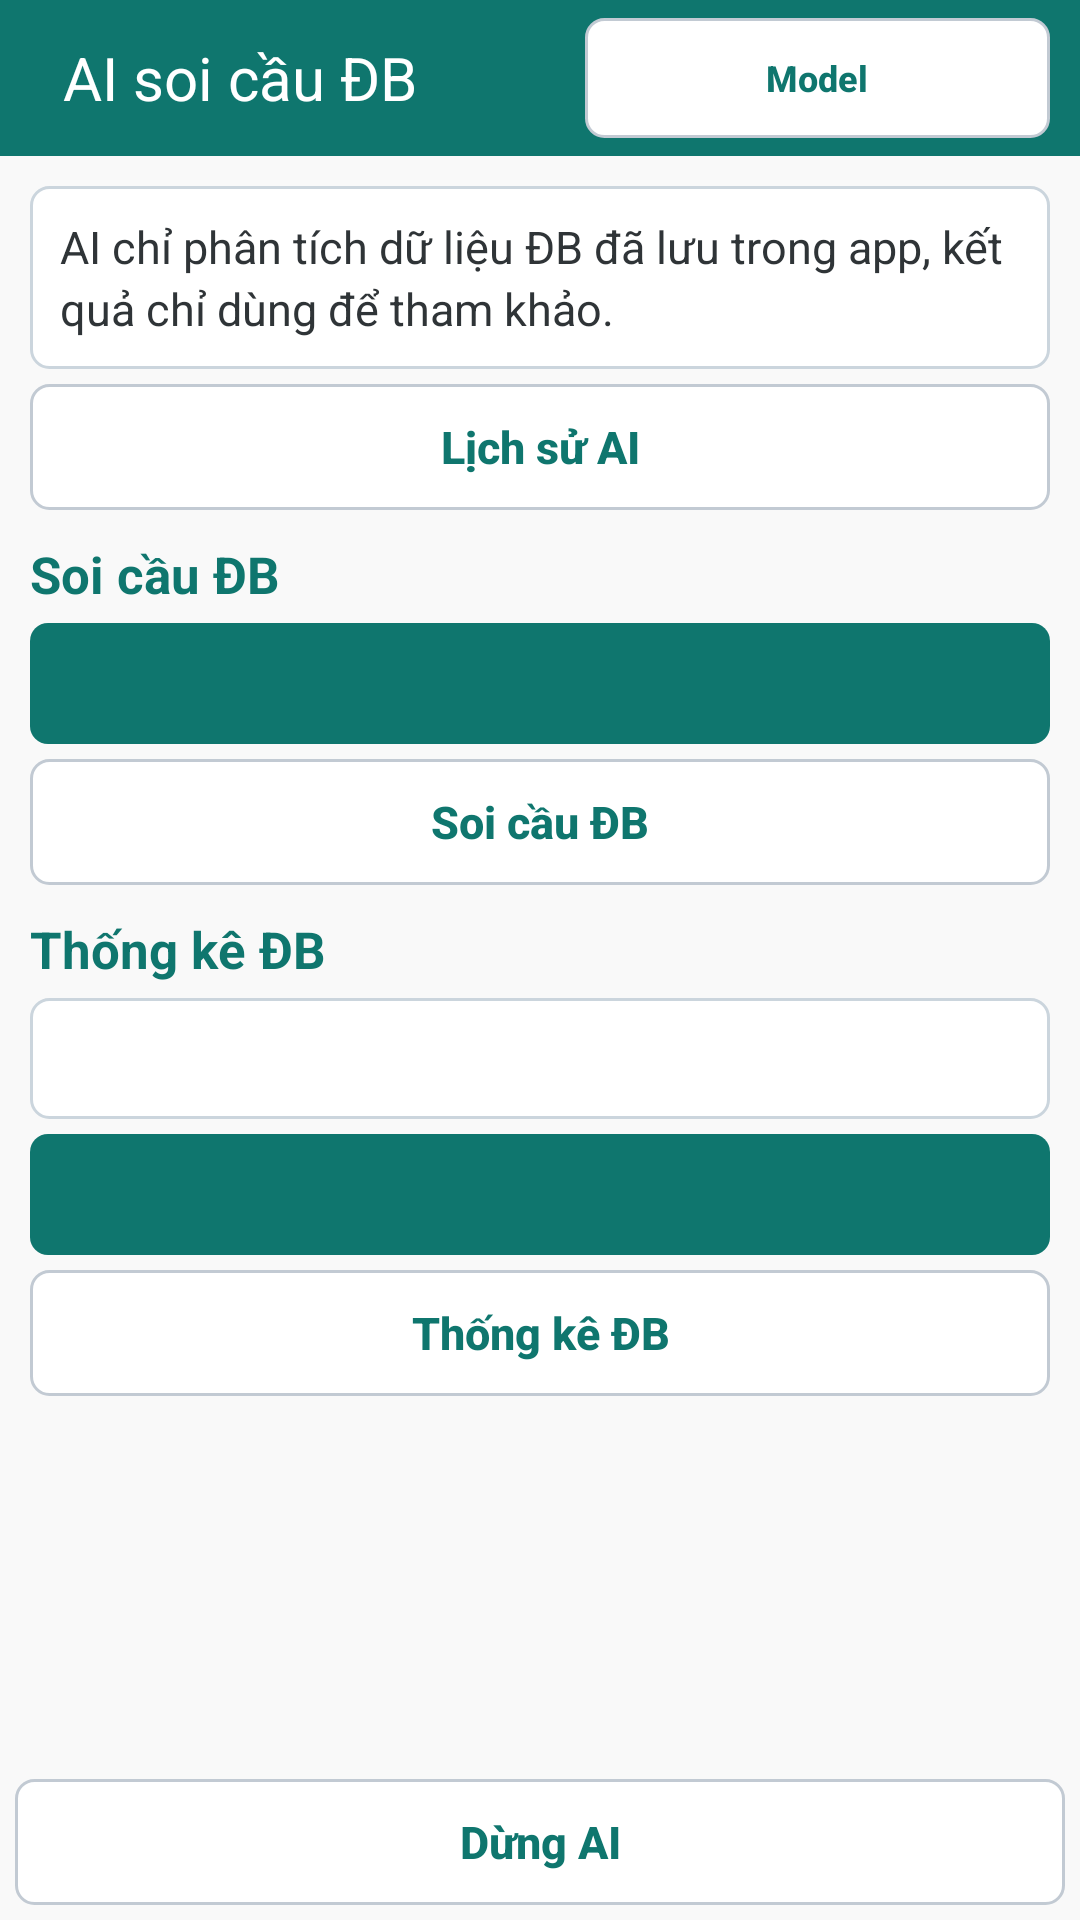

Here is an Android app screen rendered from its layout file. Give the layout XML and the strings, colors and styles it references.
<!-- AndroidManifest.xml: application theme AppTheme -->
<!-- res/layout/activity_ai_jackpot_statistics.xml -->
<?xml version="1.0" encoding="utf-8"?>
<LinearLayout xmlns:android="http://schemas.android.com/apk/res/android"
    android:layout_width="match_parent"
    android:layout_height="match_parent"
    android:background="@color/colorBgRowLottery"
    android:orientation="vertical">

    <androidx.appcompat.widget.Toolbar
        android:id="@+id/toolbar"
        android:layout_width="match_parent"
        android:layout_height="@dimen/height_toolbar"
        android:background="@color/colorThemeBold">

        <TextView
            android:id="@+id/tvToolbar"
            android:layout_width="wrap_content"
            android:layout_height="wrap_content"
            android:layout_gravity="center_vertical"
            android:padding="@dimen/padding_5dp"
            android:text="AI soi cầu ĐB"
            android:textColor="@color/colorThemeLight"
            android:textSize="@dimen/text_size_header" />

        <Button
            android:id="@+id/btnSelectModel"
            style="@style/AppButton.Outline"
            android:layout_width="155dp"
            android:layout_height="40dp"
            android:layout_gravity="right|center_vertical"
            android:layout_marginRight="@dimen/margin_10dp"
            android:singleLine="true"
            android:text="Model"
            android:textSize="12sp" />

    </androidx.appcompat.widget.Toolbar>

    <ScrollView
        android:layout_width="match_parent"
        android:layout_height="0dp"
        android:layout_weight="1">

        <LinearLayout
            android:layout_width="match_parent"
            android:layout_height="wrap_content"
            android:orientation="vertical"
            android:padding="@dimen/padding_10dp">

            <TextView
                android:id="@+id/tvNotice"
                android:layout_width="match_parent"
                android:layout_height="wrap_content"
                android:background="@drawable/bg_bridge_combination_panel"
                android:lineSpacingExtra="3dp"
                android:padding="@dimen/padding_10dp"
                android:text="AI chỉ phân tích dữ liệu ĐB đã lưu trong app, kết quả chỉ dùng để tham khảo."
                android:textColor="@color/colorText"
                android:textSize="@dimen/text_size" />

            <Button
                android:id="@+id/btnPredictionHistory"
                style="@style/AppButton.Outline"
                android:layout_width="match_parent"
                android:layout_height="42dp"
                android:layout_marginTop="@dimen/margin_5dp"
                android:text="Lịch sử AI" />

            <TextView
                android:layout_width="match_parent"
                android:layout_height="wrap_content"
                android:layout_marginTop="@dimen/margin_10dp"
                android:text="Soi cầu ĐB"
                android:textColor="@color/colorPrimary"
                android:textSize="@dimen/text_size_big"
                android:textStyle="bold" />

            <TextView
                android:id="@+id/tvBridgeAnswer"
                android:layout_width="match_parent"
                android:layout_height="wrap_content"
                android:layout_marginTop="@dimen/margin_5dp"
                android:background="@drawable/bg_chat_user_message"
                android:lineSpacingExtra="3dp"
                android:padding="@dimen/padding_10dp"
                android:textColor="@color/colorThemeLight"
                android:textSize="@dimen/text_size" />

            <Button
                android:id="@+id/btnAskBridge"
                style="@style/AppButton.Primary"
                android:layout_width="match_parent"
                android:layout_height="42dp"
                android:layout_marginTop="@dimen/margin_5dp"
                android:text="Soi cầu ĐB" />

            <TextView
                android:layout_width="match_parent"
                android:layout_height="wrap_content"
                android:layout_marginTop="@dimen/margin_10dp"
                android:text="Thống kê ĐB"
                android:textColor="@color/colorPrimary"
                android:textSize="@dimen/text_size_big"
                android:textStyle="bold" />

            <TextView
                android:id="@+id/tvLocalStats"
                android:layout_width="match_parent"
                android:layout_height="wrap_content"
                android:layout_marginTop="@dimen/margin_5dp"
                android:background="@drawable/bg_chat_bot_message"
                android:lineSpacingExtra="3dp"
                android:padding="@dimen/padding_10dp"
                android:textColor="@color/colorText"
                android:textSize="@dimen/text_size" />

            <TextView
                android:id="@+id/tvStatsAnswer"
                android:layout_width="match_parent"
                android:layout_height="wrap_content"
                android:layout_marginTop="@dimen/margin_5dp"
                android:background="@drawable/bg_chat_user_message"
                android:lineSpacingExtra="3dp"
                android:padding="@dimen/padding_10dp"
                android:textColor="@color/colorThemeLight"
                android:textSize="@dimen/text_size" />

            <Button
                android:id="@+id/btnAskStats"
                style="@style/AppButton.Primary"
                android:layout_width="match_parent"
                android:layout_height="42dp"
                android:layout_marginTop="@dimen/margin_5dp"
                android:text="Thống kê ĐB" />

        </LinearLayout>

    </ScrollView>

    <Button
        android:id="@+id/btnStop"
        style="@style/AppButton.Outline"
        android:layout_width="match_parent"
        android:layout_height="42dp"
        android:layout_margin="@dimen/margin_5dp"
        android:enabled="false"
        android:text="Dừng AI" />

</LinearLayout>
<!-- resources referenced by this layout -->
<resources>
  <color name="colorBgRowLottery">#F9F9F9</color>
  <color name="colorPrimary">#0F766E</color>
  <color name="colorText">#2F3437</color>
  <color name="colorThemeBold">#0F766E</color>
  <color name="colorThemeLight">#fff</color>
  <dimen name="height_toolbar">52dp</dimen>
  <dimen name="margin_10dp">10dp</dimen>
  <dimen name="margin_5dp">5dp</dimen>
  <dimen name="padding_10dp">10dp</dimen>
  <dimen name="padding_5dp">5dp</dimen>
  <dimen name="text_size">15sp</dimen>
  <dimen name="text_size_big">17sp</dimen>
  <dimen name="text_size_header">20sp</dimen>
  <!-- drawable bg_bridge_combination_panel (drawable) -->
  <?xml version="1.0" encoding="utf-8"?>
  <shape xmlns:android="http://schemas.android.com/apk/res/android">
      <solid android:color="@color/colorThemeLight" />
      <stroke
          android:width="1dp"
          android:color="@color/colorSectionBorder" />
      <corners android:radius="@dimen/button_corner_radius" />
  </shape>
  <!-- drawable bg_chat_bot_message (drawable) -->
  <?xml version="1.0" encoding="utf-8"?>
  <shape xmlns:android="http://schemas.android.com/apk/res/android">
      <solid android:color="@color/colorSurface" />
      <stroke
          android:width="1dp"
          android:color="@color/colorSectionBorder" />
      <corners android:radius="@dimen/button_corner_radius" />
  </shape>
  <!-- drawable bg_chat_user_message (drawable) -->
  <?xml version="1.0" encoding="utf-8"?>
  <shape xmlns:android="http://schemas.android.com/apk/res/android">
      <solid android:color="@color/colorPrimary" />
      <corners android:radius="@dimen/button_corner_radius" />
  </shape>
  <style name="AppButton.Outline" parent="AppButton.Base">
          <item name="android:background">@drawable/bg_action_pill_outline</item>
          <item name="android:paddingTop">@dimen/padding_8dp</item>
          <item name="android:paddingBottom">@dimen/padding_8dp</item>
          <item name="android:textColor">@color/colorPrimary</item>
      </style>
  <style name="AppButton.Primary" parent="AppButton.Base">
          <item name="android:background">@drawable/bg_action_pill_outline</item>
          <item name="backgroundTint">@null</item>
          <item name="android:backgroundTint">@null</item>
          <item name="android:textColor">@color/colorPrimary</item>
      </style>
  <style name="AppTheme" parent="Theme.AppCompat.Light.NoActionBar">
          
          <item name="colorPrimary">@color/colorPrimary</item>
          <item name="colorPrimaryDark">@color/colorPrimaryDark</item>
          <item name="colorAccent">@color/colorAccent</item>
          <item name="colorSecondary">@color/colorPrimary</item>
          <item name="colorControlActivated">@color/colorPrimary</item>
      </style>
  <color name="colorSectionBorder">#CBD5DD</color>
  <dimen name="button_corner_radius">6dp</dimen>
  <color name="colorSurface">#FFFFFF</color>
  <!-- drawable bg_action_pill_outline (drawable) -->
  <?xml version="1.0" encoding="utf-8"?>
  <shape xmlns:android="http://schemas.android.com/apk/res/android">
  
      <solid android:color="@color/colorSurface" />
  
      <stroke
          android:width="1dp"
          android:color="@color/colorDivider" />
  
      <corners android:radius="@dimen/button_corner_radius" />
  
  </shape>
  <dimen name="padding_8dp">8dp</dimen>
  <color name="colorPrimaryDark">#064E45</color>
  <color name="colorAccent">#0F766E</color>
  <dimen name="padding_15dp">15dp</dimen>
  <color name="colorDivider">#C2CAD3</color>
</resources>
